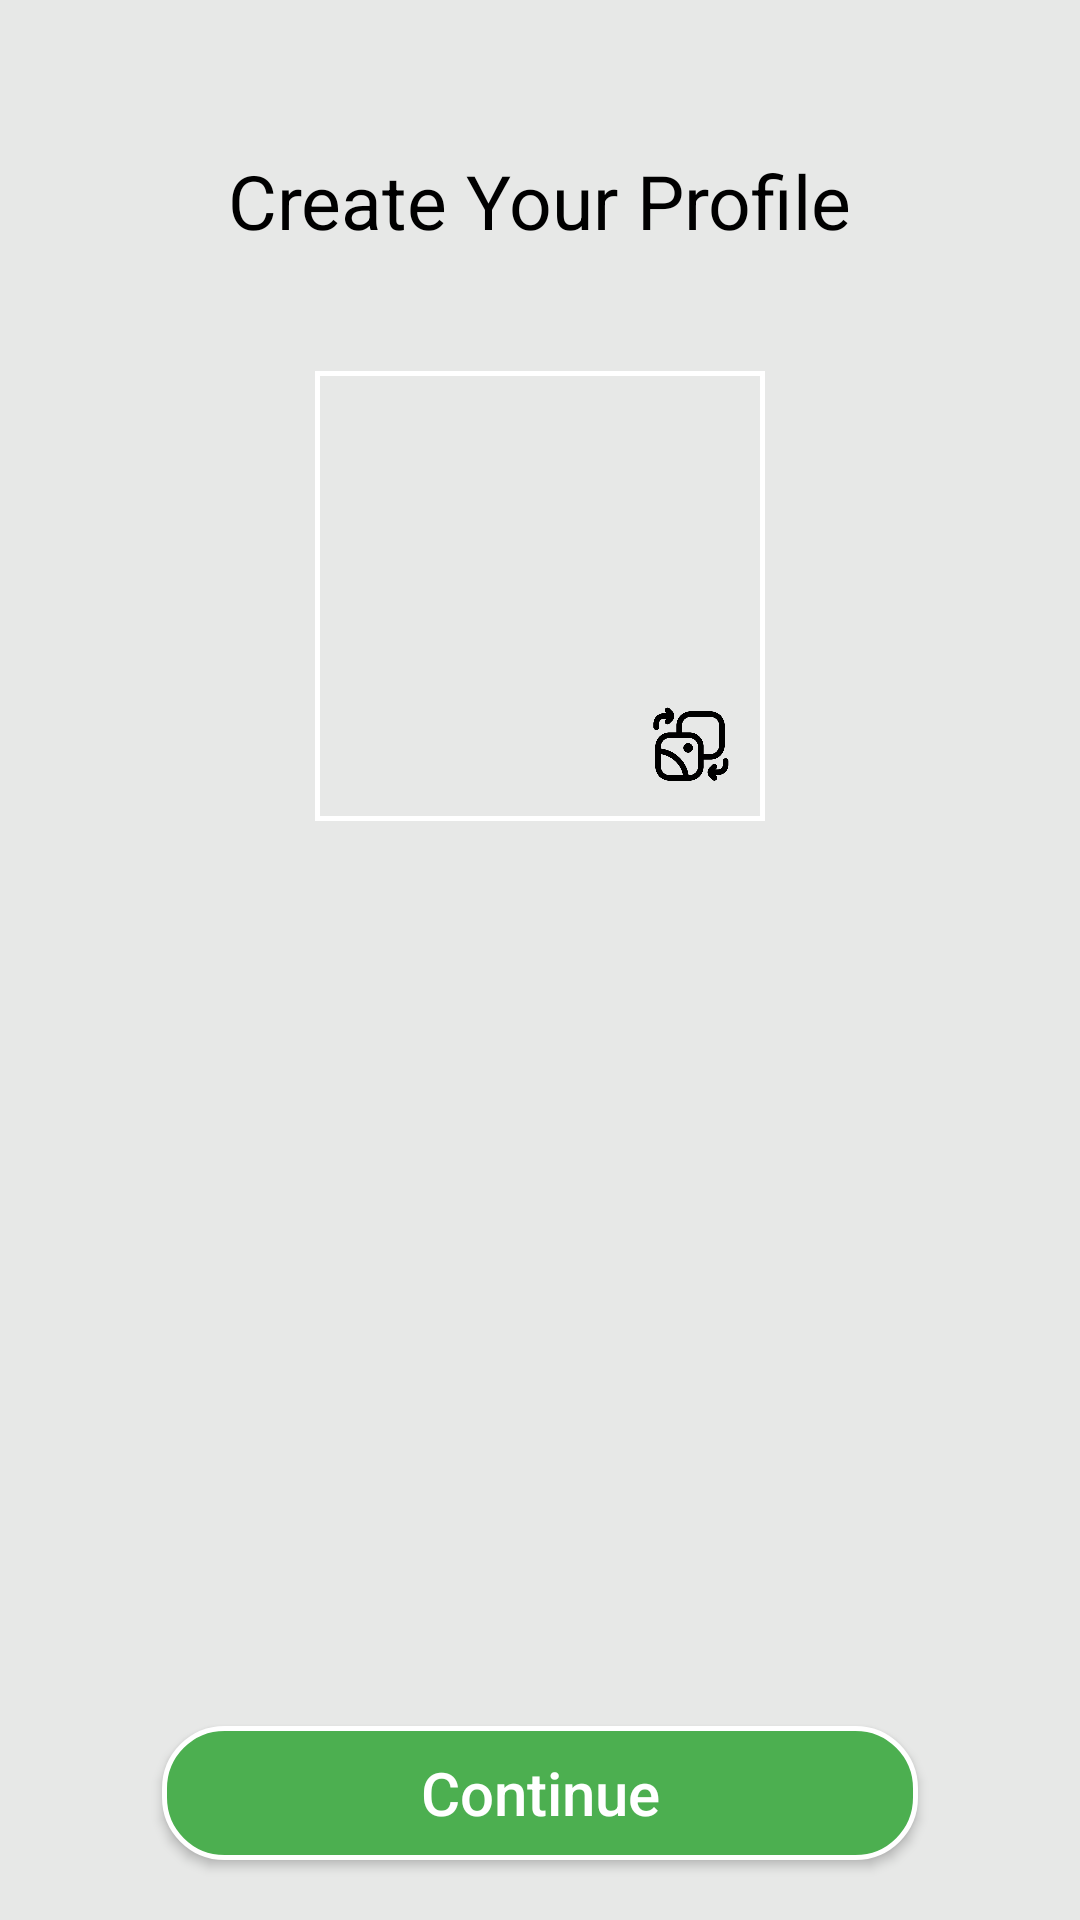

Reconstruct the res/layout file that produces this screen, plus the resources it refers to.
<!-- AndroidManifest.xml: application theme Theme.Snaptex -->
<!-- res/layout/fragment_second_page.xml -->
<?xml version="1.0" encoding="utf-8"?>
<androidx.constraintlayout.widget.ConstraintLayout xmlns:android="http://schemas.android.com/apk/res/android"
    xmlns:tools="http://schemas.android.com/tools"
    android:layout_width="match_parent"
    android:layout_height="match_parent"
    xmlns:app="http://schemas.android.com/apk/res-auto"
    android:background="#e7e8e7"
    tools:context=".SecondPage">

    <TextView
        android:layout_width="wrap_content"
        android:layout_height="wrap_content"
        android:textColor="@color/black"
        android:text="Create Your Profile"
        app:layout_constraintStart_toStartOf="parent"
        app:layout_constraintEnd_toEndOf="parent"
        app:layout_constraintTop_toTopOf="parent"
        android:layout_marginTop="50dp"
        android:textSize="25dp"
        android:id="@+id/title1"/>

    <ImageView
        android:layout_width="150dp"
        android:layout_height="150dp"
        app:layout_constraintStart_toStartOf="parent"
        app:layout_constraintTop_toBottomOf="@id/title1"
        android:background="@drawable/imgshape"
        android:id="@+id/img"
        app:layout_constraintEnd_toEndOf="parent"
        android:layout_marginTop="40dp"/>



    <Button
        android:layout_width="0dp"
        android:layout_height="0dp"
        app:layout_constraintStart_toStartOf="parent"
        app:layout_constraintEnd_toEndOf="parent"
        app:layout_constraintBottom_toBottomOf="parent"
        app:layout_constraintWidth_percent="0.7"
        app:layout_constraintHeight_percent="0.07"
        android:background="@drawable/loginbutton"
        android:text="Continue"
        android:layout_marginBottom="20dp"
        android:textSize="20dp"
        android:id="@+id/continuebutton"
        android:textAllCaps="false"
        android:textColor="@color/white"/>
    <Button
        android:layout_width="30dp"
        android:layout_height="30dp"
        android:layout_margin="10dp"
        app:layout_constraintEnd_toEndOf="@id/img"
        app:layout_constraintBottom_toBottomOf="@id/img"
        android:background="@drawable/imgwall"
        android:id="@+id/imgchange"/>


</androidx.constraintlayout.widget.ConstraintLayout>
<!-- resources referenced by this layout -->
<resources>
  <!-- drawable imgshape (drawable) -->
  <?xml version="1.0" encoding="utf-8"?>
  <shape xmlns:android="http://schemas.android.com/apk/res/android">
  <stroke
      android:width="1.5dp"
       android:color="@color/white"/>
  
  </shape>
  <!-- drawable imgwall: png bitmap (drawable, 15235 bytes) -->
  <!-- drawable loginbutton (drawable) -->
  <?xml version="1.0" encoding="utf-8"?>
  <shape xmlns:android="http://schemas.android.com/apk/res/android">
  
      <solid
          android:color="#4CAF50"/>
      <stroke
          android:width="1.5dp"
          android:color="@color/white"/>
      <corners
          android:radius="20dp"/>
  
  </shape>
  <style name="Theme.Snaptex" parent="Base.Theme.Snaptex" />
  <style name="Base.Theme.Snaptex" parent="Theme.Design.Light.NoActionBar">
          
          
      </style>
  <!-- not gathered from this repository: default colours our renderer supplied (Android Studio template values) -->
  <color name="black">#FF000000</color>
  <color name="white">#FFFFFFFF</color>
</resources>
